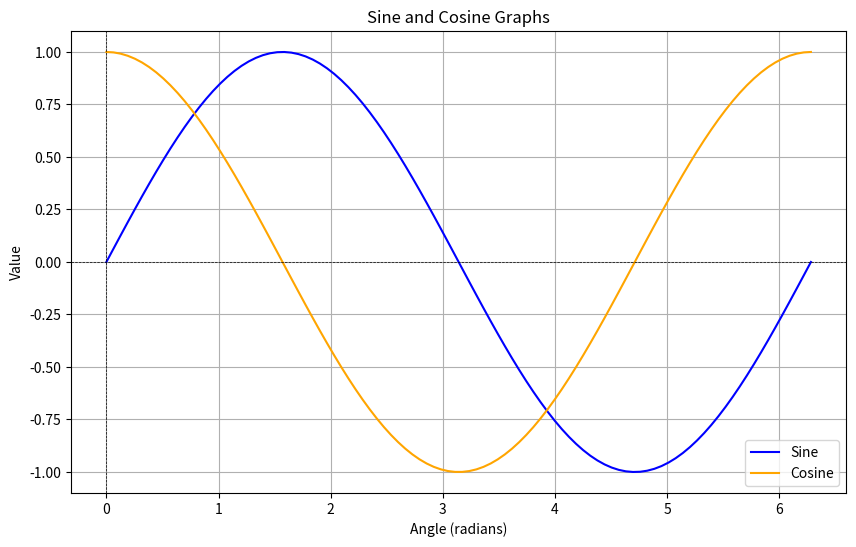

Write the Python code that produced this figure.
import numpy as np
import matplotlib.pyplot as plt

# Generate an array of values from 0 to 2π
x = np.linspace(0, 2 * np.pi, 100)

# Calculate sine and cosine for each x value
y_sine = np.sin(x)
y_cosine = np.cos(x)

# Create the plot
plt.figure(figsize=(10, 6))
plt.plot(x, y_sine, label='Sine', color='blue')     # Sine curve
plt.plot(x, y_cosine, label='Cosine', color='orange')  # Cosine curve

# Add title and labels
plt.title('Sine and Cosine Graphs')
plt.xlabel('Angle (radians)')
plt.ylabel('Value')
plt.axhline(0, color='black', lw=0.5, ls='--')  # x-axis
plt.axvline(0, color='black', lw=0.5, ls='--')  # y-axis
plt.grid()
plt.legend()  # Show legend

# Show the plot
plt.show()
